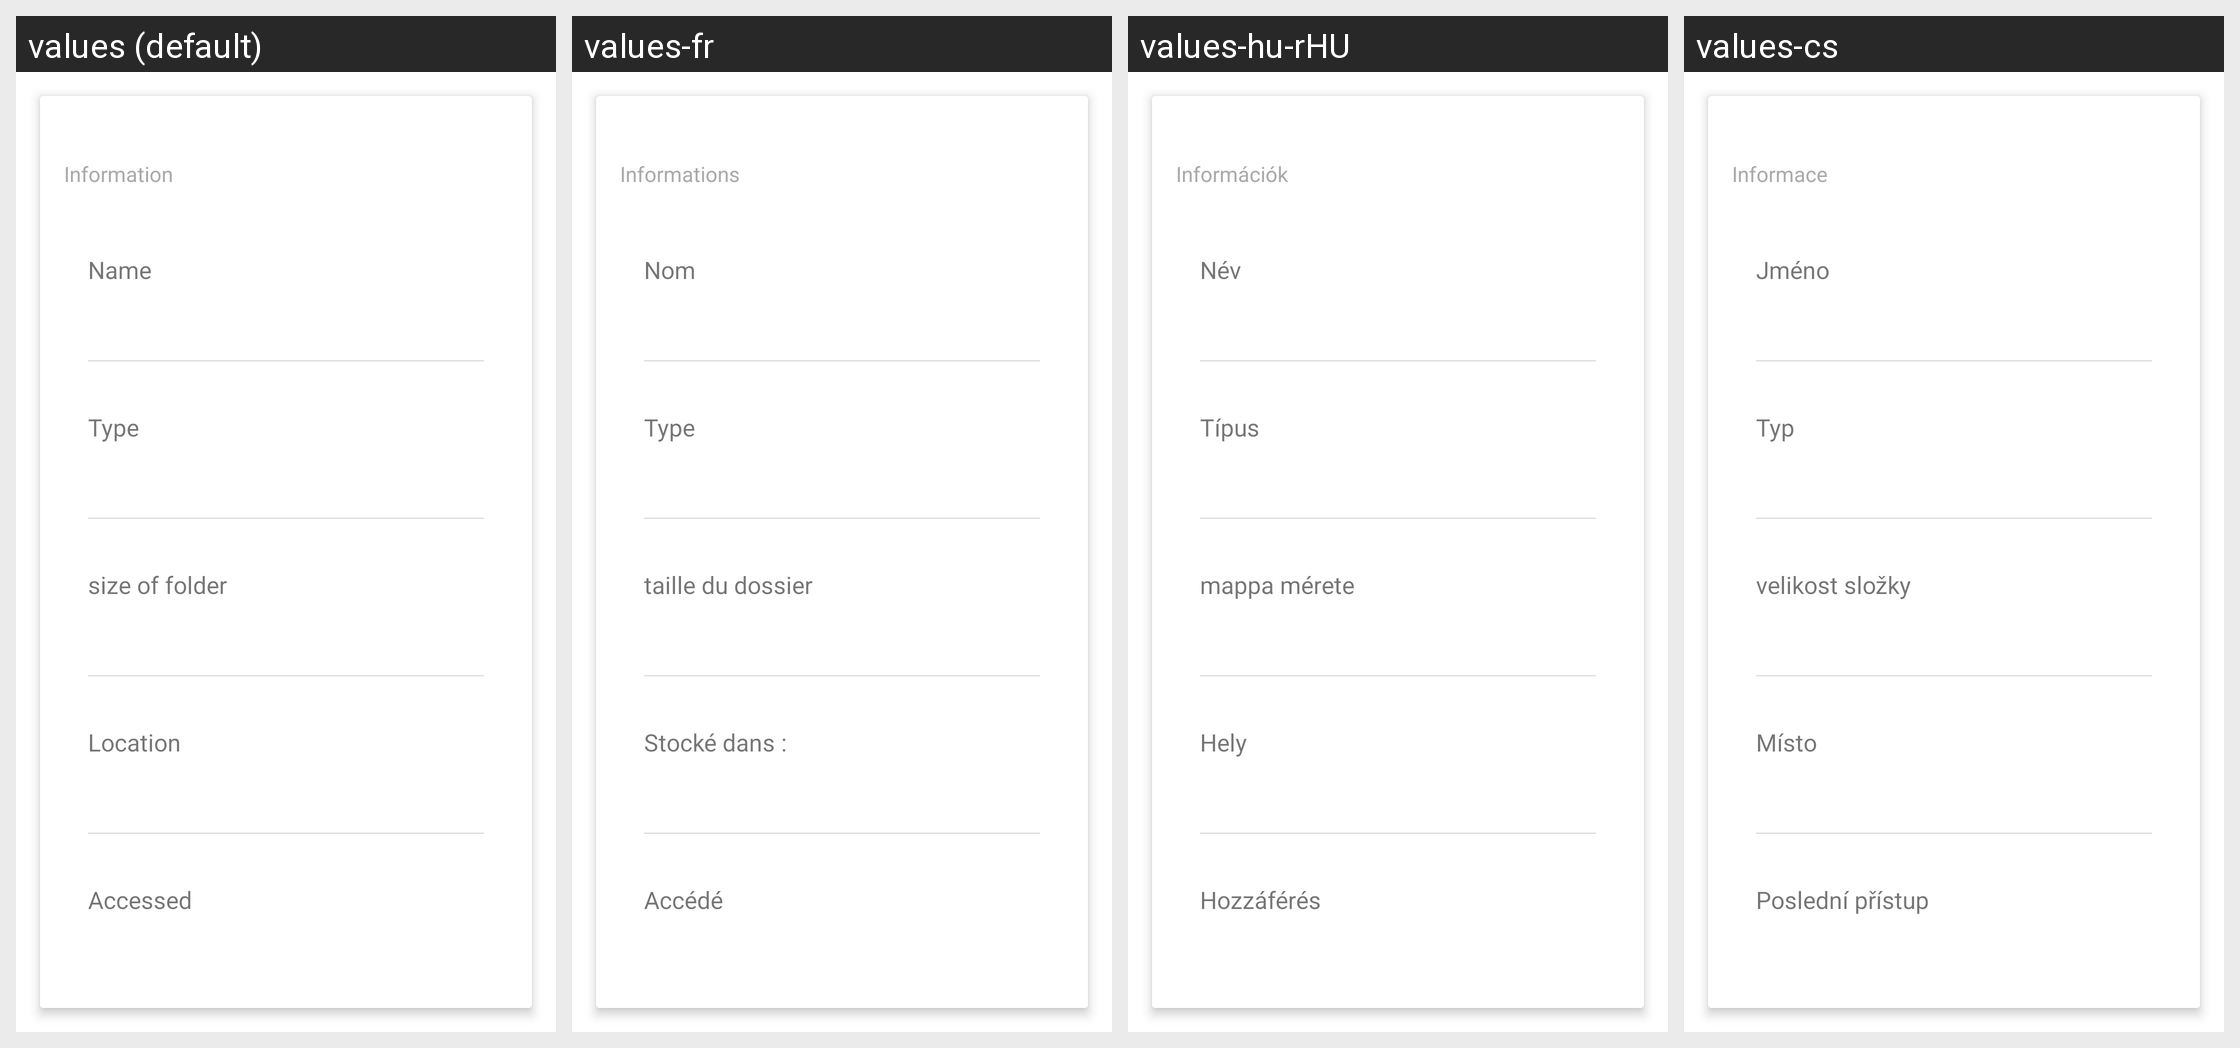

Strings drawn on this Android screen and how each of the app's shown locales translates them:
Android screen res/layout/properties_information.xml rendered under 4 locales, left to right: values (default), values-fr, values-hu-rHU, values-cs. Device: Nexus 5 (rendered at 1080×1920; each locale shown at half size, 540×960, under a caption strip naming it); theme Theme.MaterialComponents.DayNight.NoActionBar.
Other locales in the repository, not shown: values-af, values-am, values-ar, values-as-rIN, values-ast, values-ast-rES, values-az-rAZ, values-be-rBY, values-bg, values-bn, values-bn-rBD, values-bqi-rIR, values-bqi-rLU, values-ca, values-cs-rCZ, values-da, values-de, values-el, values-en-rAU, values-en-rGB, values-en-rIN, values-en-rPT, values-eo, values-es, values-es-rCO, values-es-rES, values-es-rMX, values-es-rUS, values-es-rVE, values-et-rEE, values-eu, values-eu-rES, values-fa, values-fi, values-fr-rCA, values-gl-rES, values-gu-rIN, values-he, values-hi, values-hi-rIN, values-hr, values-hu, values-hy-rAM, values-id, values-in, values-is, values-is-rIS, values-it, values-it-rIT, values-iw, values-ja, values-ka-rGE, values-kk-rKZ, values-km-rKH, values-kn-rIN, values-ko, values-ko-rKR, values-ku, values-ky-rKG, values-lb, values-lo-rLA, values-lt, values-lv, values-mk-rMK, values-ml, values-ml-rIN, values-mn-rMN, values-mr-rIN, values-ms-rMY, values-my, values-my-rMM, values-nb, values-ne-rNP, values-nl, values-or-rIN, values-pa-rIN, values-pl, values-pt-rBR, values-pt-rPT, values-ro, values-ru, values-si-rLK, values-sk, values-sl, values-sq-rAL, values-sr, values-sv, values-sv-rSE, values-sw, values-ta, values-ta-rIN, values-te-rIN, values-th, values-tl, values-tr, values-tr-rTR, values-ug, values-uk, values-ur, values-ur-rPK, values-uz-rUZ, values-vi, values-zh, values-zh-rCN, values-zh-rHK, values-zh-rHN, values-zh-rTW, values-zu.
Strings drawn on this screen, with the default value and each locale's value (text and hints the layout hard-codes, and strings that could not be matched under every locale, appear in the picture but are not listed):

information
  values: Information
  values-fr: Informations
  values-hu-rHU: Információk
  values-cs: Informace

name
  values: Name
  values-fr: Nom
  values-hu-rHU: Név
  values-cs: Jméno

type
  values: Type
  values-fr: Type
  values-hu-rHU: Típus
  values-cs: Typ

size
  values: size of folder
  values-fr: taille du dossier
  values-hu-rHU: mappa mérete
  values-cs: velikost složky

location
  values: Location
  values-fr: Stocké dans :
  values-hu-rHU: Hely
  values-cs: Místo

accessed
  values: Accessed
  values-fr: Accédé
  values-hu-rHU: Hozzáférés
  values-cs: Poslední přístup
